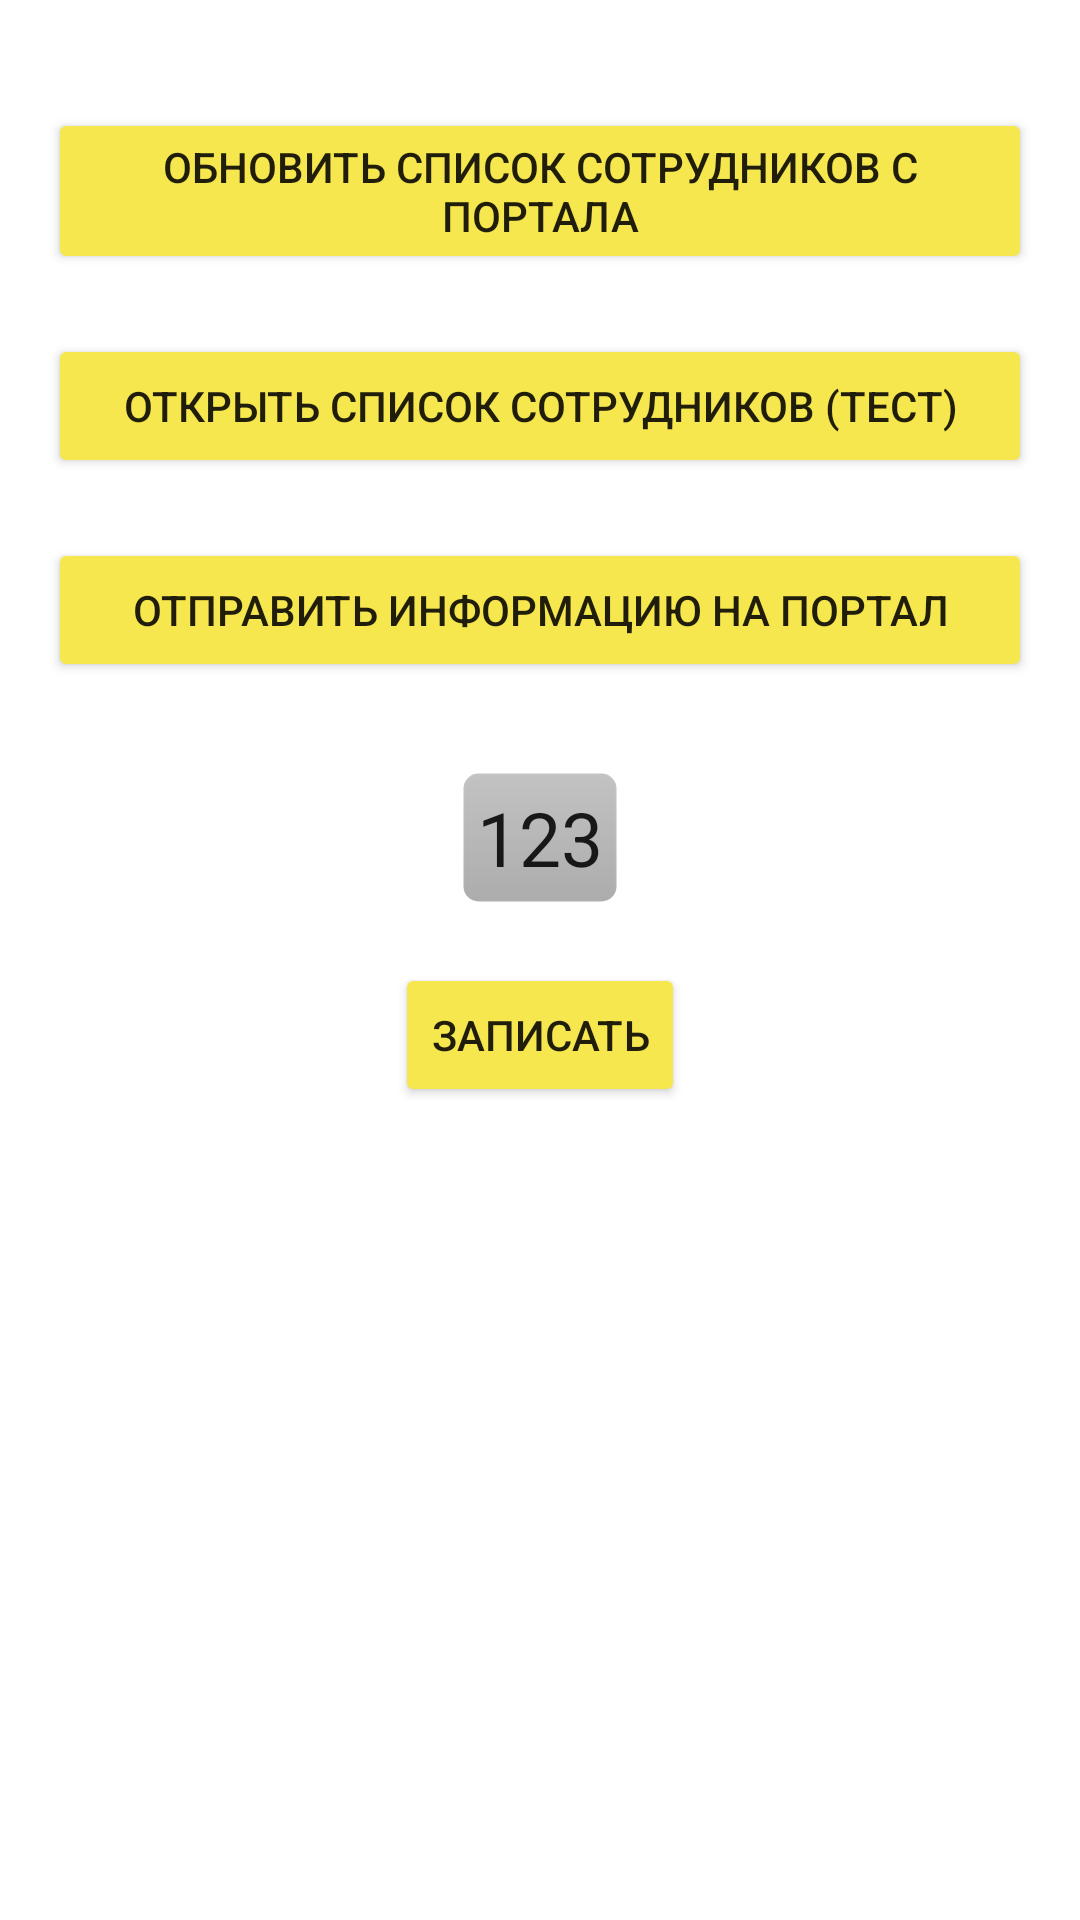

Here is an Android app screen rendered from its layout file. Give the layout XML and the strings, colors and styles it references.
<!-- AndroidManifest.xml: application theme AppTheme -->
<!-- res/layout/activity_settings.xml -->
<?xml version="1.0" encoding="utf-8"?>
<RelativeLayout xmlns:android="http://schemas.android.com/apk/res/android"
    xmlns:tools="http://schemas.android.com/tools"
    tools:context="example.activities.SettingsActivity"
    android:id="@+id/activity_settings"
    android:layout_width="match_parent"
    android:layout_height="match_parent"
    android:paddingBottom="@dimen/activity_vertical_margin"
    android:paddingLeft="@dimen/activity_horizontal_margin"
    android:paddingRight="@dimen/activity_horizontal_margin"
    android:paddingTop="@dimen/activity_vertical_margin"
    android:background="@color/colorWhite">

    <Button
        android:id="@+id/SA_ButtonDownloadKPPFromPortal"
        android:text="@string/download_staffers_list"
        android:onClick="onClick"
        android:layout_width="match_parent"
        android:layout_height="wrap_content"
        android:layout_alignParentTop="true"
        android:layout_alignParentStart="true"
        android:layout_marginTop="20dp"/>

    <Button
        android:id="@+id/SA_ButtonOpenStaffersList"
        android:text="@string/open_staffers_list"
        android:onClick="onClick"
        android:layout_below="@+id/SA_ButtonDownloadKPPFromPortal"
        android:layout_width="match_parent"
        android:layout_height="wrap_content"
        android:layout_marginTop="20dp"/>

    <Button
        android:id="@+id/SA_ButtonUploadInfoToPortal"
        android:text="@string/upload_info_to_portal"
        android:onClick="onClick"
        android:layout_below="@+id/SA_ButtonOpenStaffersList"
        android:layout_width="match_parent"
        android:layout_height="wrap_content"
        android:layout_marginTop="20dp"/>

    <EditText
        android:id="@+id/SA_EditTextSilenceLevel"
        android:layout_width="wrap_content"
        android:layout_height="wrap_content"
        android:text="123"
        android:maxLines="1"
        android:minWidth="30dp"
        android:minLines="1"
        android:layout_centerHorizontal="true"
        android:textSize="25dp"
        android:padding="5dp"
        android:background="@drawable/button_shape1"
        android:layout_below="@+id/SA_ButtonUploadInfoToPortal"
        android:layout_marginTop="30dp"/>

    <Button
        android:id="@+id/SA_ButtonWriteSilenceLevel"
        android:layout_width="wrap_content"
        android:layout_height="wrap_content"
        android:layout_below="@+id/SA_EditTextSilenceLevel"
        android:layout_centerHorizontal="true"
        android:layout_marginTop="20dp"
        android:text="Записать"
        android:onClick="onClick"/>


</RelativeLayout>
<!-- resources referenced by this layout -->
<resources>
  <color name="colorWhite">#FFFFFF</color>
  <dimen name="activity_horizontal_margin">16dp</dimen>
  <dimen name="activity_vertical_margin">16dp</dimen>
  <!-- drawable button_shape1 (drawable) -->
  <?xml version="1.0" encoding="utf-8"?>
  <selector xmlns:android="http://schemas.android.com/apk/res/android" >
      <item>
          <shape android:shape="rectangle"  >
              <corners android:radius="5dp" />
              <stroke android:width="1dip" android:color="#07ffffff" />
              <gradient android:angle="-90" android:startColor="#42151515" android:endColor="#5a151515"  />
          </shape>
      </item>
  </selector>
  <string name="download_staffers_list">Обновить список сотрудников с Портала</string>
  <string name="open_staffers_list">Открыть список сотрудников (тест)</string>
  <string name="upload_info_to_portal">Отправить информацию на Портал</string>
  <style name="AppTheme" parent="Theme.AppCompat.Light.DarkActionBar">
          
          <item name="colorPrimary">@color/colorPrimary</item>
          <item name="colorPrimaryDark">@color/colorPrimaryDark</item>
          <item name="colorAccent">@color/colorAccent</item>
          <item name="colorButtonNormal">@color/colorAccent</item>
          <item name="android:actionMenuTextAppearance">@style/CustomActionBar</item>
      </style>
  <color name="colorPrimary">#3F51B5</color>
  <color name="colorPrimaryDark">#303F9F</color>
  <color name="colorAccent">#f6e74e</color>
  <style name="CustomActionBar" parent="@android:style/TextAppearance.Holo.Widget.ActionBar.Menu">
          <item name="android:textSize">14sp</item>
      </style>
</resources>
